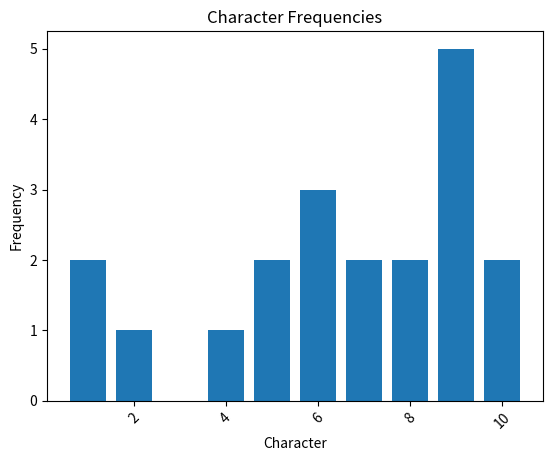

Generate this figure with matplotlib:
#!/usr/bin/env python3
# -*- coding: utf-8 -*-

'''
Frequency table for a list of numbers, make a plot of frequencies
'''
from collections import Counter
import matplotlib.pyplot as plt

def frequency_table(numbers:list) -> list:
    table = Counter(numbers)
    print('Number\tFrequency')
    char_list = [] # characters
    freq_list = [] # freqs of characters
    for number in table.most_common():
        # print(f"number : {number}"),
        print('value: {0}\tfreq: {1}'.format(number[0], number[1]))
        char_list.append(number[0])
        freq_list.append(number[1])
    return char_list, freq_list
# end of frequency_table()

def plot_character_frequencies(char_list, freq_list):
    # Prepare data for plotting
    # characters = list(char_freq.keys())
    # frequencies = list(char_freq.values())
    
    # Plotting
    plt.bar(char_list, freq_list)
    plt.title('Character Frequencies')
    plt.xlabel('Character')
    plt.ylabel('Frequency')
    plt.xticks(rotation=45)
    plt.show()
# end of plot_character_frequencies()
    

if __name__=='__main__':
    scores = [7, 8, 9, 2, 10, 9, 9, 9, 9, 4, 5, 6, 1, 5, 6, 7, 8, 6, 1, 10]
    print("fScores :{scores}")
    char_list, freq_list = frequency_table(scores)
    plot_character_frequencies(char_list, freq_list)